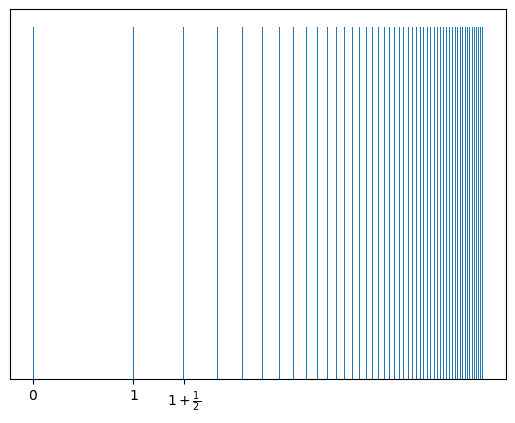

Write the Python code that produced this figure.
import matplotlib.pyplot as plt

plt.clf() # clear plot

s=[0]
for k in range(1,50):
    s.append(s[-1]+1.0/k)

plt.bar(s,len(s)*[1],width=0.01)
plt.xticks([0,1,1+0.5],[r"$0$",r"$1$",r"$1+\frac{1}{2}$"])
plt.yticks([],[])
plt.savefig("harmonic.pdf")
